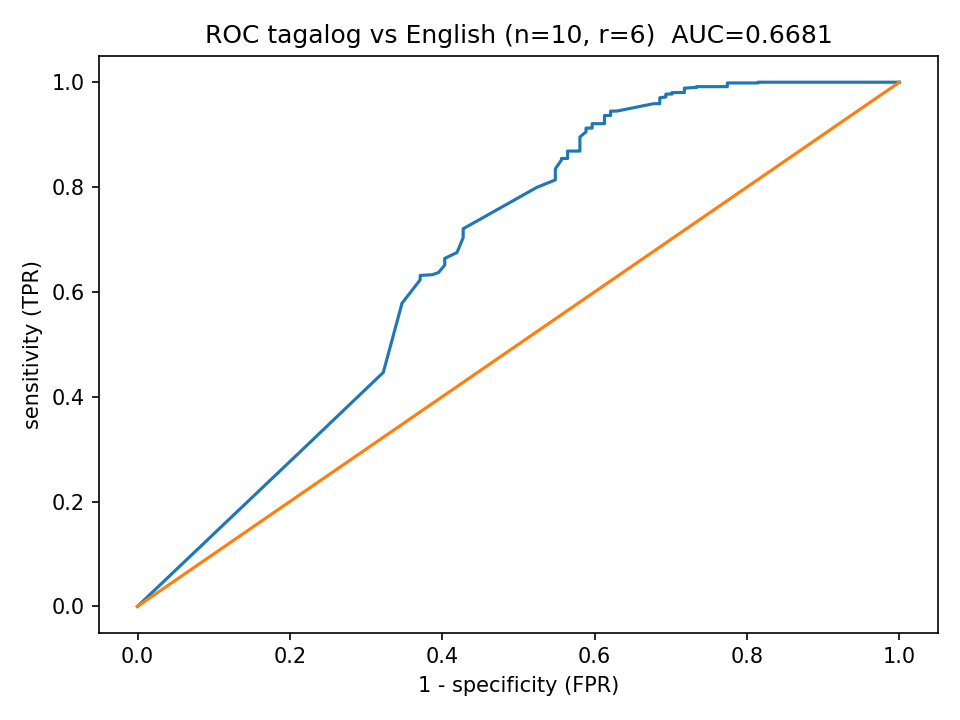

Data behind this chart, as committed beside it:
fpr, tpr
0.0, 0.0
0.2177, 0.3008
0.3226, 0.4463
0.3468, 0.5763
0.3468, 0.5777
0.371, 0.6229
0.371, 0.6314
0.3871, 0.6328
0.3952, 0.637
0.4032, 0.6511
0.4032, 0.6638
0.4194, 0.6751
0.4274, 0.7034
0.4274, 0.7076
0.4274, 0.7119
0.4274, 0.7175
0.4274, 0.7189
0.4274, 0.7203
0.5242, 0.7994
0.5484, 0.8136
0.5484, 0.8206
0.5484, 0.8277
0.5484, 0.8305
0.5484, 0.8347
0.5565, 0.8517
0.5565, 0.8545
0.5645, 0.8545
0.5645, 0.8602
0.5645, 0.8616
0.5645, 0.8686
0.5806, 0.8686
0.5806, 0.8701
0.5806, 0.8898
0.5806, 0.8955
0.5887, 0.9054
0.5887, 0.9124
0.5968, 0.9124
0.5968, 0.9138
0.5968, 0.9153
0.5968, 0.9209
0.6048, 0.9209
0.6129, 0.9209
0.6129, 0.9223
0.6129, 0.9266
0.6129, 0.9364
0.621, 0.9364
0.621, 0.9407
0.621, 0.9421
0.621, 0.9449
0.629, 0.9449
0.6774, 0.959
0.6855, 0.959
0.6855, 0.9703
0.6935, 0.9718
0.6935, 0.9732
0.6935, 0.9774
0.7016, 0.9774
0.7016, 0.9802
0.7097, 0.9802
0.7177, 0.9802
... 41 more rows
